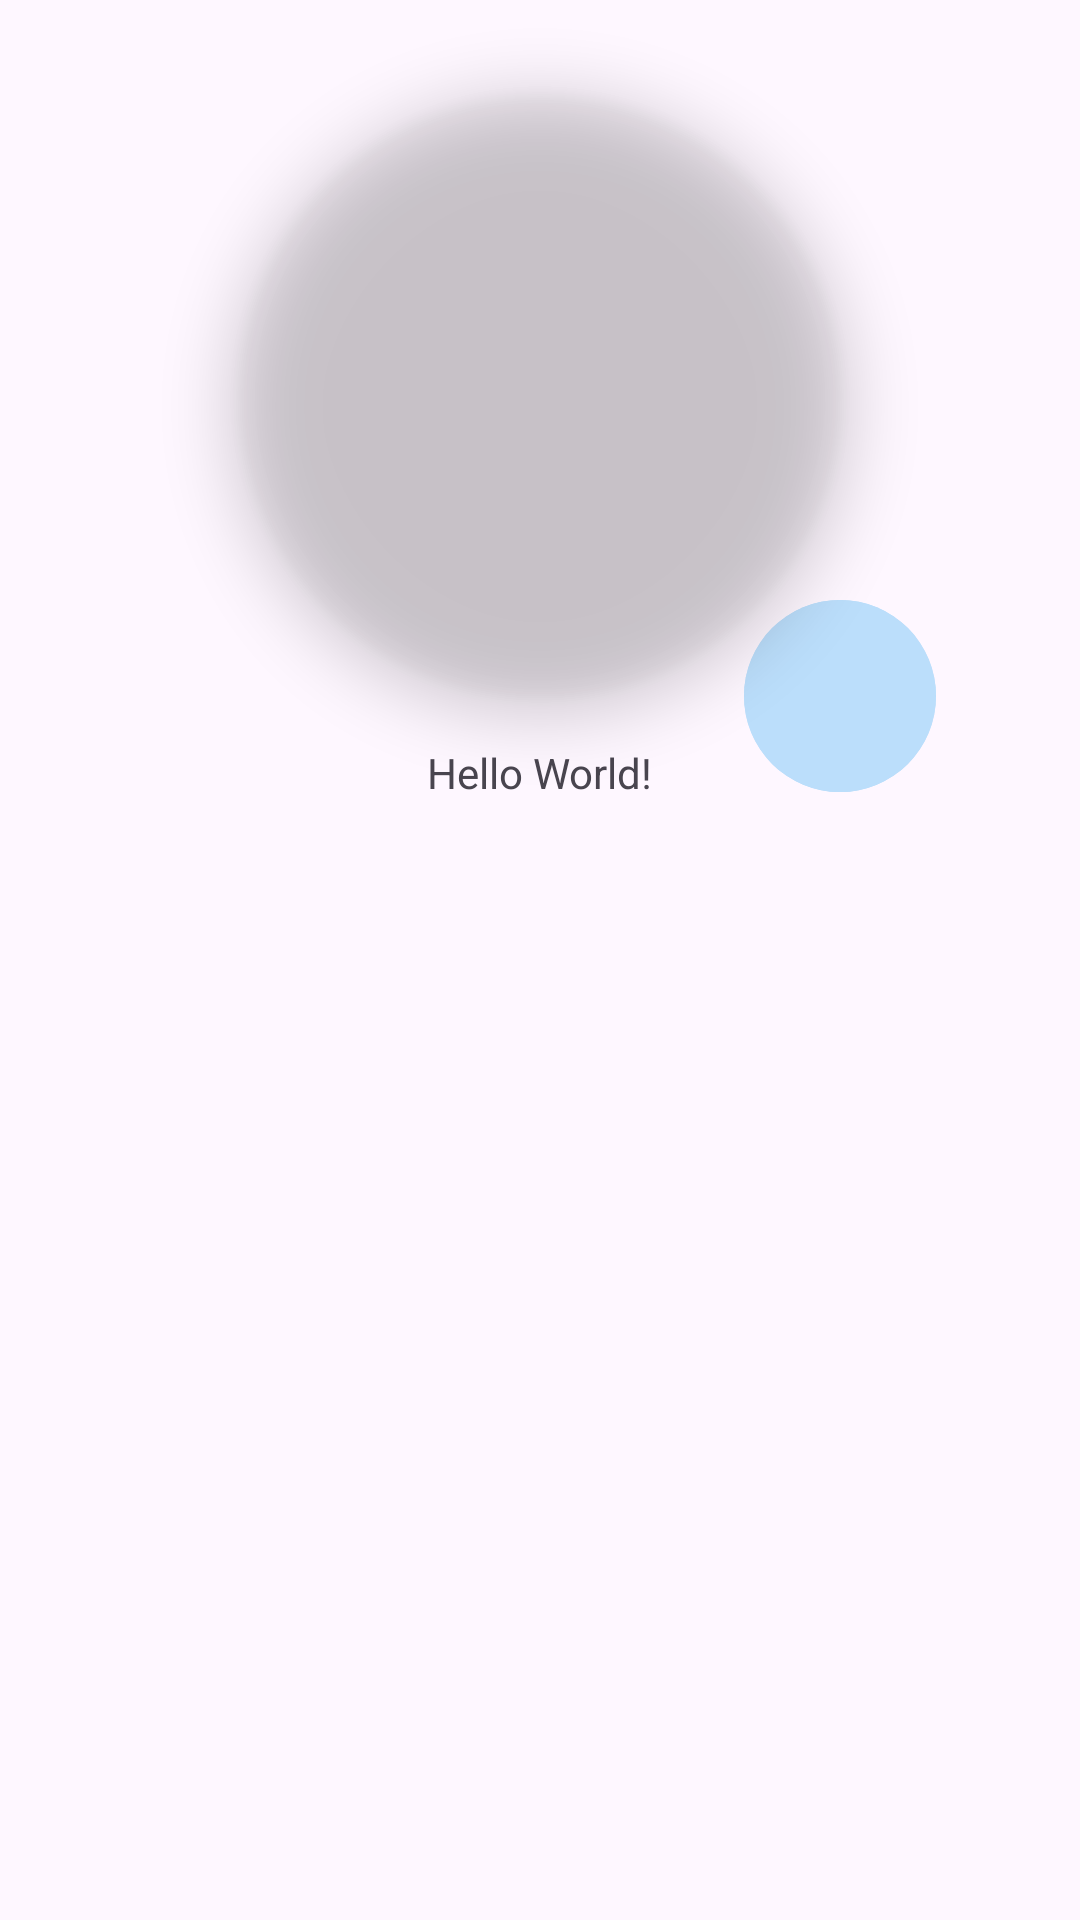

The Android layout XML behind this screen, and the referenced resources:
<!-- AndroidManifest.xml: application theme Theme.Class24Band7 -->
<!-- res/layout/activity_profile.xml -->
<?xml version="1.0" encoding="utf-8"?>
<androidx.constraintlayout.widget.ConstraintLayout
    xmlns:android="http://schemas.android.com/apk/res/android"
    xmlns:app="http://schemas.android.com/apk/res-auto"
    xmlns:tools="http://schemas.android.com/tools"
    android:id="@+id/main"
    android:layout_width="match_parent"
    android:layout_height="match_parent">

    <com.google.android.material.imageview.ShapeableImageView
        android:id="@+id/profile_IMG_avatar"
        android:layout_width="200dp"
        android:layout_height="200dp"
        android:layout_marginTop="32dp"
        app:shapeAppearanceOverlay="@style/circleImageView"
        android:elevation="12dp"
        android:scaleType="centerCrop"
        app:layout_constraintEnd_toEndOf="parent"
        app:layout_constraintStart_toStartOf="parent"
        app:layout_constraintTop_toTopOf="parent"
        app:srcCompat="@drawable/img_user_avater2" />

    <com.google.android.material.button.MaterialButton
        android:id="@+id/profile_BTN_editImage"
        style="@style/Widget.Material3.Button.Icon"
        android:layout_width="64dp"
        android:layout_height="64dp"
        android:backgroundTint="#BBDEFB"
        android:insetTop="0dp"
        android:insetBottom="0dp"
        app:icon="@drawable/ic_edit"
        app:iconGravity="textEnd"
        app:iconSize="24dp"
        android:elevation="13dp"
        app:iconTint="@color/black"
        app:layout_constraintBottom_toBottomOf="@+id/profile_IMG_avatar"
        app:layout_constraintEnd_toEndOf="@+id/profile_IMG_avatar"
        app:layout_constraintStart_toEndOf="@+id/profile_IMG_avatar"
        app:layout_constraintTop_toBottomOf="@+id/profile_IMG_avatar"
        app:rippleColor="#80808080" />

    <TextView
        android:id="@+id/profile_LBL_info"
        android:layout_width="wrap_content"
        android:layout_height="wrap_content"
        android:layout_marginTop="16dp"
        android:text="Hello World!"
        app:layout_constraintEnd_toEndOf="parent"
        app:layout_constraintStart_toStartOf="parent"
        app:layout_constraintTop_toBottomOf="@+id/profile_IMG_avatar" />

</androidx.constraintlayout.widget.ConstraintLayout>
<!-- resources referenced by this layout -->
<resources>
  <color name="black">#FF000000</color>
  <style name="circleImageView" parent="">
          <item name="cornerFamily">rounded</item>
          <item name="cornerSize">50%</item>
      </style>
  <style name="Theme.Class24Band7" parent="Base.Theme.Class24Band7" />
  <style name="Base.Theme.Class24Band7" parent="Theme.Material3.DayNight.NoActionBar">
          
           <item name="colorPrimary">@color/colorPrimary</item>
  
      </style>
  <color name="colorPrimary">#198EEB</color>
</resources>
